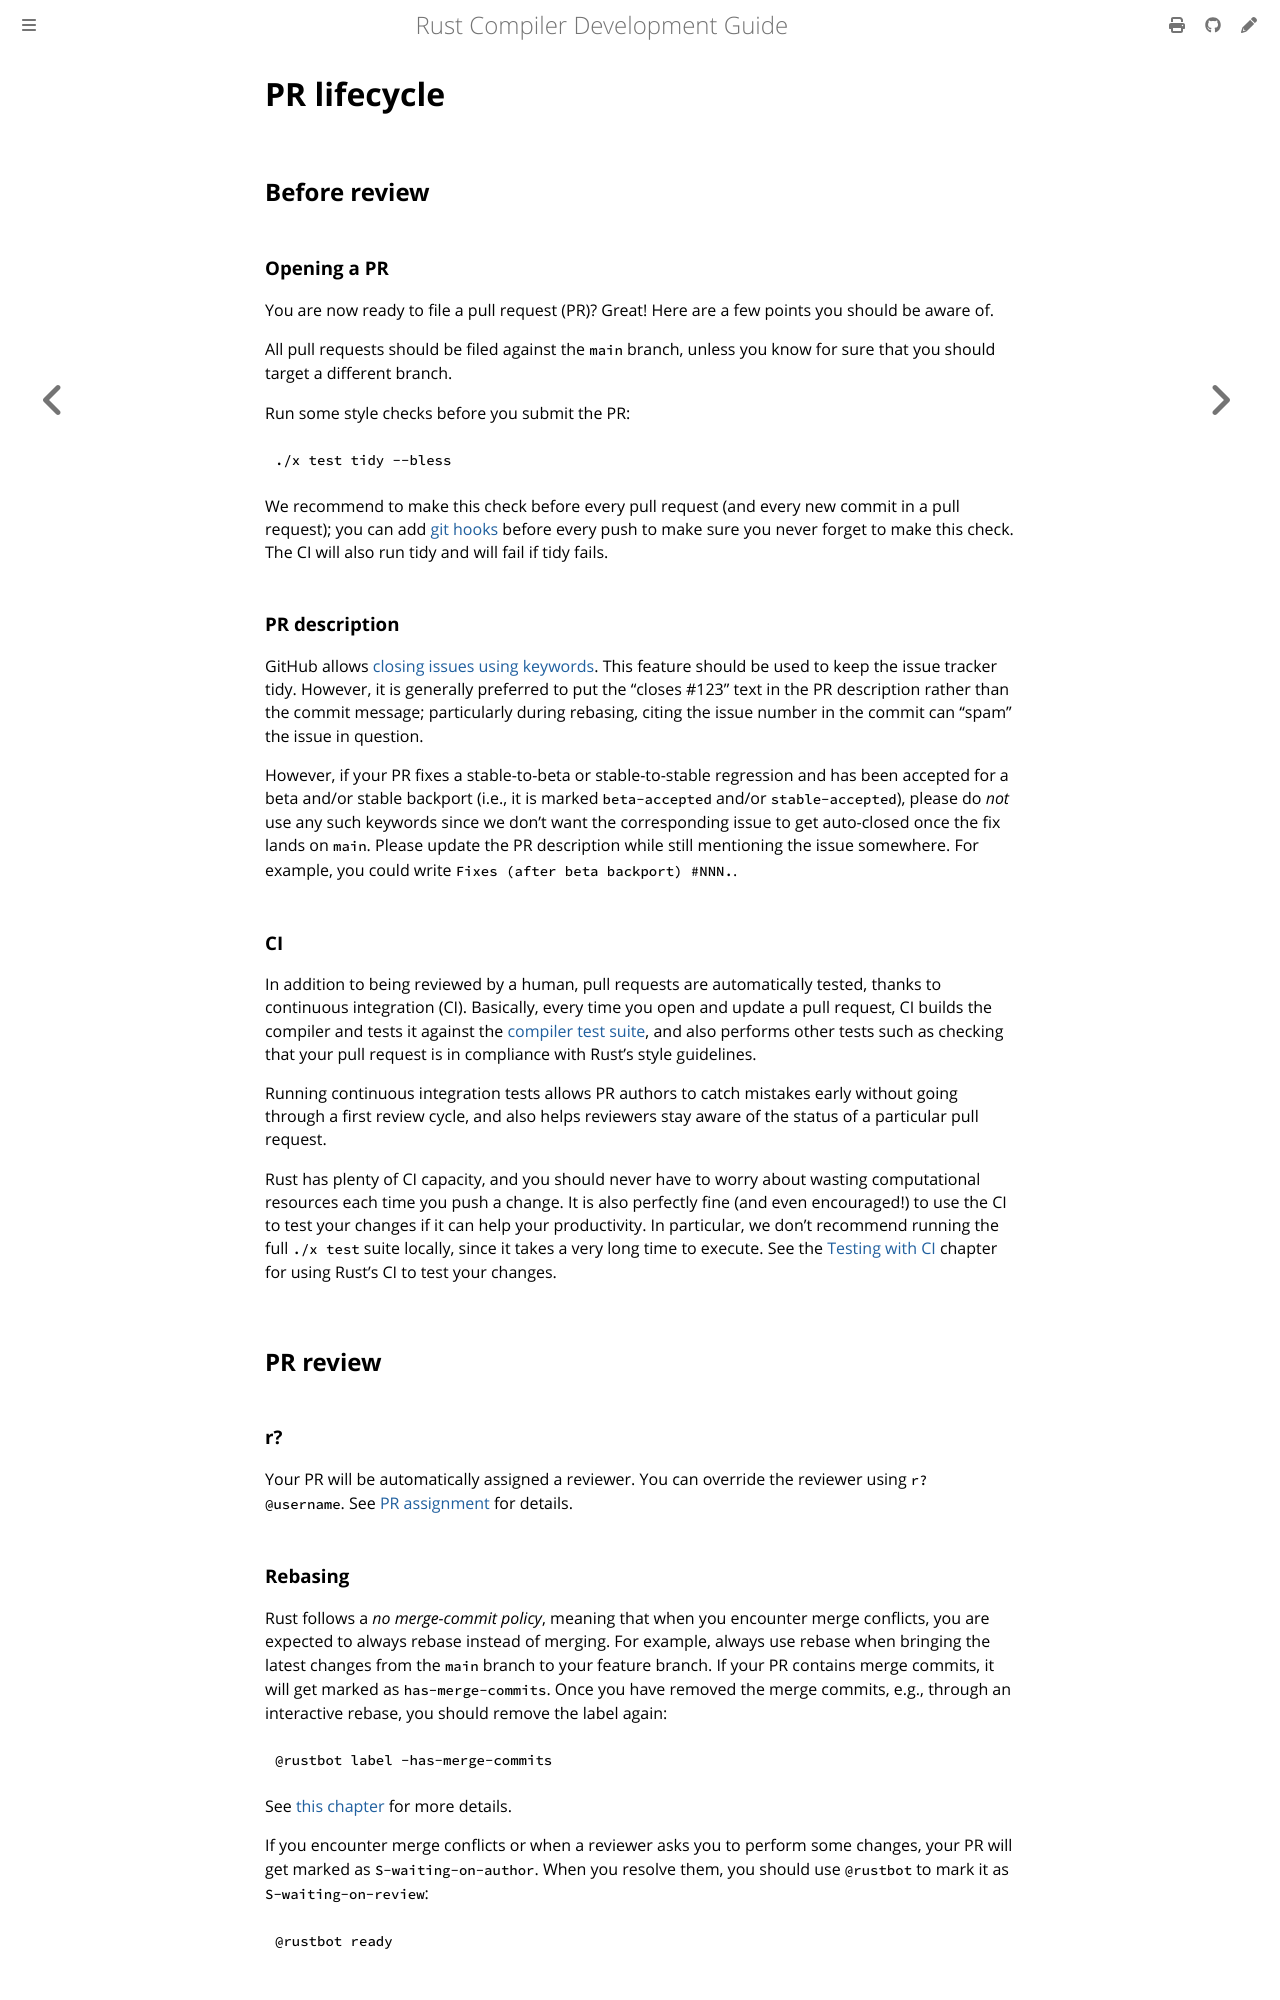

repository: rust-lang/rustc-dev-guide · page: pr-lifecycle.html · generator: mdbook

# PR lifecycle

## Before review

### Opening a PR

You are now ready to file a pull request (PR)?
Great!
Here are a few points you should be aware of.

All pull requests should be filed against the `main` branch,
unless you know for sure that you should target a different branch.

Run some style checks before you submit the PR:

    ./x test tidy --bless

We recommend to make this check before every pull request (and every new commit in a pull request);
you can add [git hooks] before every push to make sure you never forget to make this check.
The CI will also run tidy and will fail if tidy fails.

### PR description

GitHub allows [closing issues using keywords][closing-keywords].
This feature should be used to keep the issue tracker tidy.
However, it is generally preferred
to put the "closes #123" text in the PR description rather than the commit message;
particularly during rebasing, citing the issue number in the commit can "spam"
the issue in question.

However, if your PR fixes a stable-to-beta or stable-to-stable regression and has
been accepted for a beta and/or stable backport (i.e., it is marked `beta-accepted`
and/or `stable-accepted`), please do *not* use any such keywords since we don't
want the corresponding issue to get auto-closed once the fix lands on `main`.
Please update the PR description while still mentioning the issue somewhere.
For example, you could write `Fixes (after beta backport) #NNN.`.

[labeling]: ./rustbot.md#issue-relabeling
[closing-keywords]: https://docs.github.com/en/issues/tracking-your-work-with-issues/linking-a-pull-request-to-an-issue

### CI

In addition to being reviewed by a human, pull requests are automatically tested,
thanks to continuous integration (CI).
Basically, every time you open and update
a pull request, CI builds the compiler and tests it against the
[compiler test suite], and also performs other tests such as checking that
your pull request is in compliance with Rust's style guidelines.

Running continuous integration tests allows PR authors to catch mistakes early
without going through a first review cycle, and also helps reviewers stay aware
of the status of a particular pull request.

Rust has plenty of CI capacity, and you should never have to worry about wasting
computational resources each time you push a change.
It is also perfectly fine
(and even encouraged!) to use the CI to test your changes if it can help your productivity.
In particular, we don't recommend running the full `./x test` suite locally,
since it takes a very long time to execute.
See the [Testing with CI] chapter for using Rust's CI to test your changes.

[Testing with CI]: tests/ci.md#testing-with-ci

## PR review

### r?

Your PR will be automatically assigned a reviewer.
You can override the reviewer using `r? @username`.
See [PR assignment](https://forge.rust-lang.org/triagebot/pr-assignment.html#usage) for details.

### Rebasing

Rust follows a _no merge-commit policy_,
meaning that when you encounter merge conflicts,
you are expected to always rebase instead of merging.
For example,
always use rebase when bringing the latest changes from the `main` branch to your feature branch.
If your PR contains merge commits, it will get marked as `has-merge-commits`.
Once you have removed the merge commits, e.g., through an interactive rebase, you
should remove the label again:

    @rustbot label -has-merge-commits

See [this chapter][labeling] for more details.

If you encounter merge conflicts or when a reviewer asks you to perform some
changes, your PR will get marked as `S-waiting-on-author`.
When you resolve them, you should use `@rustbot` to mark it as `S-waiting-on-review`:

    @rustbot ready
